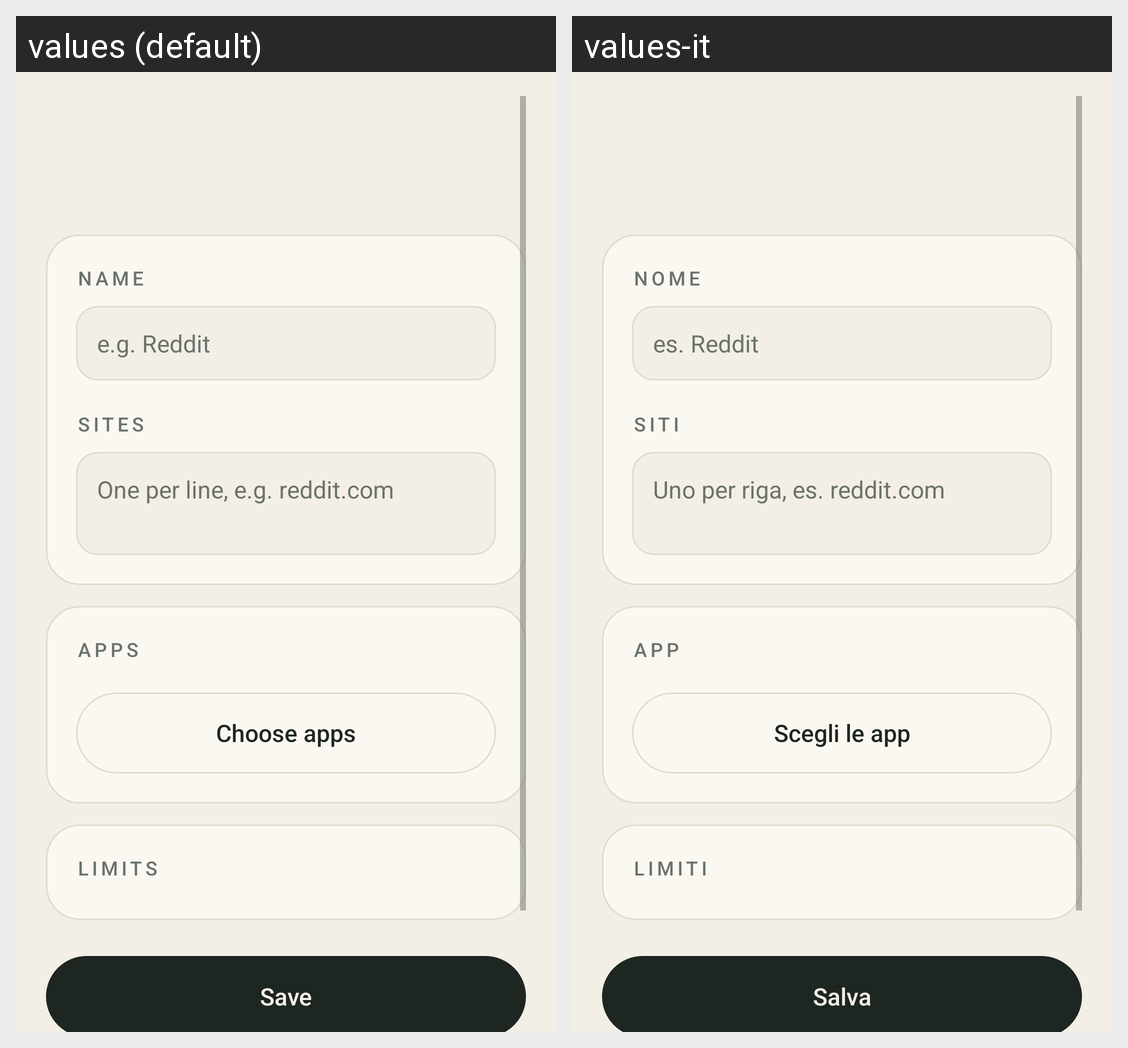

For this localized Android screen grid, give each drawn string resource with its value in every locale shown.
Android screen res/layout/activity_rule.xml rendered under 2 locales, left to right: values (default), values-it. Device: Nexus 5 (rendered at 1080×1920; each locale shown at half size, 540×960, under a caption strip naming it); theme Theme.Breather.
Strings drawn on this screen, with the default value and each locale's value (text and hints the layout hard-codes, and strings that could not be matched under every locale, appear in the picture but are not listed):

rule_name
  values: Name
  values-it: Nome

rule_name_hint
  values: e.g. Reddit
  values-it: es. Reddit

rule_sites
  values: Sites
  values-it: Siti

rule_sites_hint
  values: One per line, e.g. reddit.com
  values-it: Uno per riga, es. reddit.com

rule_apps
  values: Apps
  values-it: App

choose_apps
  values: Choose apps
  values-it: Scegli le app

rule_limits
  values: Limits
  values-it: Limiti

save
  values: Save
  values-it: Salva
